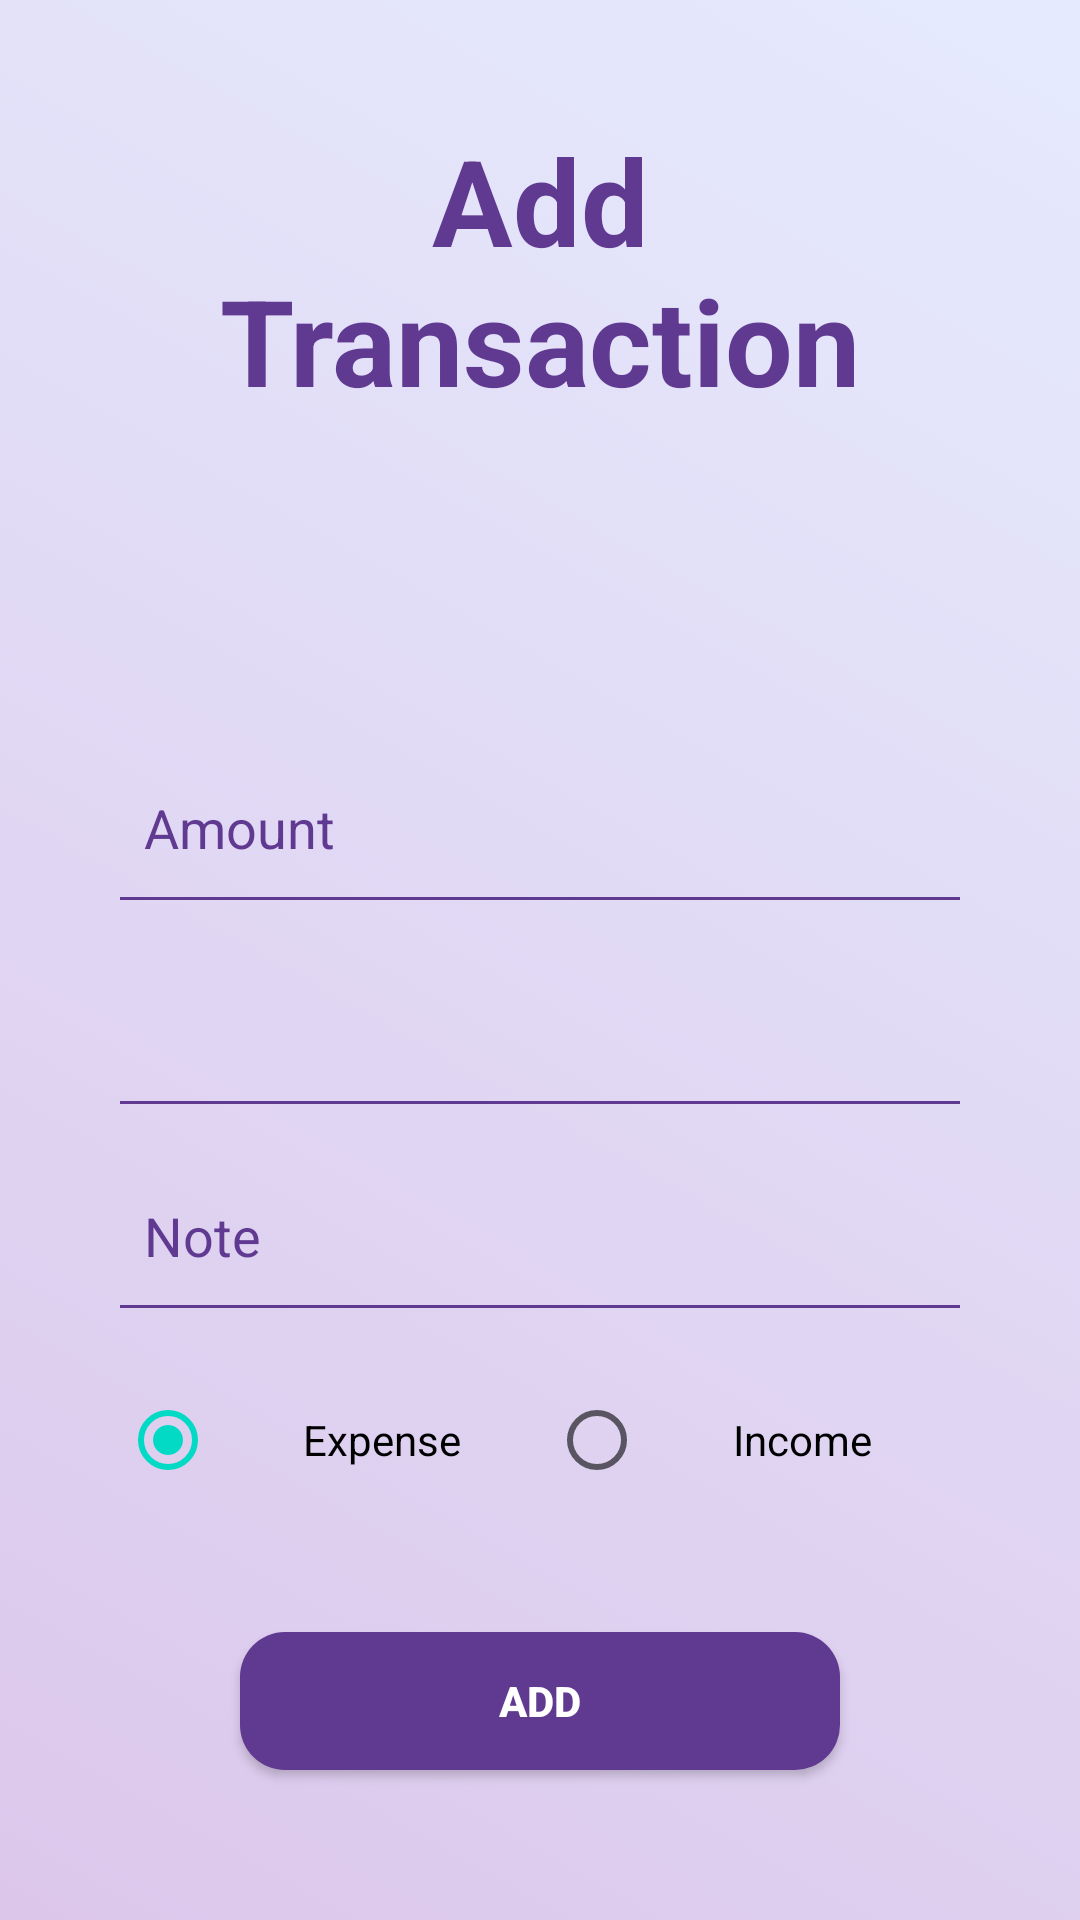

Android layout source for this screen:
<!-- AndroidManifest.xml: application theme Theme.MoneyTracker -->
<!-- res/layout/fragment_add_transaction.xml -->
<?xml version="1.0" encoding="utf-8"?>
<RelativeLayout xmlns:android="http://schemas.android.com/apk/res/android"
    xmlns:tools="http://schemas.android.com/tools"
    android:layout_width="match_parent"
    android:layout_height="match_parent"
    android:background="@drawable/background"
    tools:context=".mainScreen.AddTransactionFragment">


    <ProgressBar
        android:id="@+id/addtransaction_PGB_progressbar"
        style="@style/Widget.MaterialComponents.CircularProgressIndicator"
        android:layout_width="100dp"
        android:layout_height="100dp"
        android:layout_centerInParent="true"
        android:layout_gravity="center"
        android:indeterminate="true"
        android:indeterminateTint="#603a91"
        android:indeterminateTintMode="src_atop"
        android:visibility="gone" />

    <LinearLayout
        android:layout_width="match_parent"
        android:layout_height="match_parent"
        android:layout_marginHorizontal="40dp"
        android:background="#00000000"
        android:orientation="vertical">

        <TextView
            android:id="@+id/addtransaction_TXT_dashboard"
            android:layout_width="match_parent"
            android:layout_height="wrap_content"
            android:layout_marginTop="40dp"
            android:layout_marginBottom="32dp"
            android:gravity="center"
            android:text="@string/add_transaction"
            android:textAlignment="center"
            android:textColor="#603a91"
            android:textSize="40sp"
            android:textStyle="bold" />

        <EditText
            android:id="@+id/addtransaction_TXT_amount"
            android:layout_width="match_parent"
            android:layout_height="wrap_content"
            android:layout_marginTop="80dp"
            android:background="@drawable/edittext_background"
            android:hint="@string/amount"
            android:inputType="number"
            android:maxWidth="488dp"
            android:minHeight="48dp"
            android:padding="8dp"
            android:textColor="#603a91"
            android:textColorHint="#603a91" />

        <Spinner
            android:id="@+id/addtransaction_SPINNER_category"
            android:layout_width="match_parent"
            android:layout_height="wrap_content"
            android:layout_marginTop="20dp"
            android:background="@drawable/edittext_background"
            android:hint="@string/category"
            android:maxWidth="488dp"
            android:minHeight="48dp"
            android:padding="8dp"
            android:textColor="#603a91"
            android:textColorHint="#603a91" />

        <EditText
            android:id="@+id/addtransaction_TXT_Note"
            android:layout_width="match_parent"
            android:layout_height="wrap_content"
            android:layout_marginTop="20dp"
            android:background="@drawable/edittext_background"
            android:hint="@string/note"
            android:inputType="text"
            android:maxWidth="488dp"
            android:minHeight="48dp"
            android:padding="8dp"
            android:textColor="#603a91"
            android:textColorHint="#603a91" />

        <RadioGroup
            android:id="@+id/addtransaction_RG_expense_income"
            android:layout_width="match_parent"
            android:layout_height="wrap_content"
            android:layout_marginTop="20dp"
            android:orientation="horizontal">

            <RadioButton
                android:id="@+id/addtransaction_RB_expense"
                android:layout_width="wrap_content"
                android:layout_height="wrap_content"
                android:layout_weight="1"
                android:checked="true"
                android:gravity="center"
                android:text="@string/expense" />

            <RadioButton
                android:id="@+id/addtransaction_RB_income"
                android:layout_width="wrap_content"
                android:layout_height="wrap_content"
                android:layout_weight="1"
                android:gravity="center"
                android:text="@string/income" />

        </RadioGroup>

        <androidx.appcompat.widget.AppCompatButton
            android:id="@+id/addtransaction_BTN_add"
            android:layout_width="200dp"
            android:layout_height="wrap_content"
            android:layout_gravity="center"
            android:layout_marginTop="40dp"
            android:layout_marginBottom="50dp"
            android:background="@drawable/background_btn_1"
            android:backgroundTint="#603a91"
            android:text="@string/add_button"
            android:textColor="@color/white"
            android:textStyle="bold"/>
    </LinearLayout>
</RelativeLayout>
<!-- resources referenced by this layout -->
<resources>
  <color name="white">#FFFFFFFF</color>
  <!-- drawable background (drawable) -->
  <?xml version="1.0" encoding="utf-8"?>
  <selector xmlns:android="http://schemas.android.com/apk/res/android">
      <item >
          <shape android:shape="rectangle">
              <gradient android:startColor="#80b98fd7" android:endColor="#60bbc9fc" android:angle="45"/>
          </shape>
      </item>
  </selector>
  <!-- drawable background_btn_1 (drawable) -->
  <?xml version="1.0" encoding="utf-8"?>
  <selector xmlns:android="http://schemas.android.com/apk/res/android">
  <item>
      <shape android:shape="rectangle">
          <corners android:radius="15dp"/>
          <solid android:color="#603a91"/>
      </shape>
  </item>
  </selector>
  <!-- drawable edittext_background (drawable) -->
  <?xml version="1.0" encoding="utf-8"?>
  <layer-list xmlns:android="http://schemas.android.com/apk/res/android">
      <item android:top="-3dp" android:bottom="-1dp" android:right="-3dp" android:left="-3dp">
          <shape android:shape="rectangle">
              <stroke android:width="2dp" android:color="#603a91" />
          </shape>
      </item>
  </layer-list>
  <string name="add_button">Add</string>
  <string name="add_transaction">Add Transaction</string>
  <string name="amount">Amount</string>
  <string name="category">Category</string>
  <string name="expense">Expense</string>
  <string name="income">Income</string>
  <string name="note">Note</string>
  <style name="Theme.MoneyTracker" parent="Theme.MaterialComponents.Light.NoActionBar">
          
          <item name="colorPrimary">@color/purple_500</item>
          <item name="colorPrimaryVariant">@color/purple_700</item>
          <item name="colorOnPrimary">@color/white</item>
          
          <item name="colorSecondary">@color/teal_200</item>
          <item name="colorSecondaryVariant">@color/teal_700</item>
          <item name="colorOnSecondary">@color/black</item>
          
          <item name="android:statusBarColor">?attr/colorPrimaryVariant</item>
          
          <item name="android:itemTextAppearance">@style/MyMenuItem</item>
      </style>
  <color name="purple_500">#FF6200EE</color>
  <color name="purple_700">#FF3700B3</color>
  <color name="teal_200">#FF03DAC5</color>
  <color name="teal_700">#FF018786</color>
  <color name="black">#FF000000</color>
  <style name="MyMenuItem" parent="@android:style/Widget.TextView">
          <item name="android:gravity">center</item>
          <item name="android:textSize">16sp</item>
      </style>
</resources>
